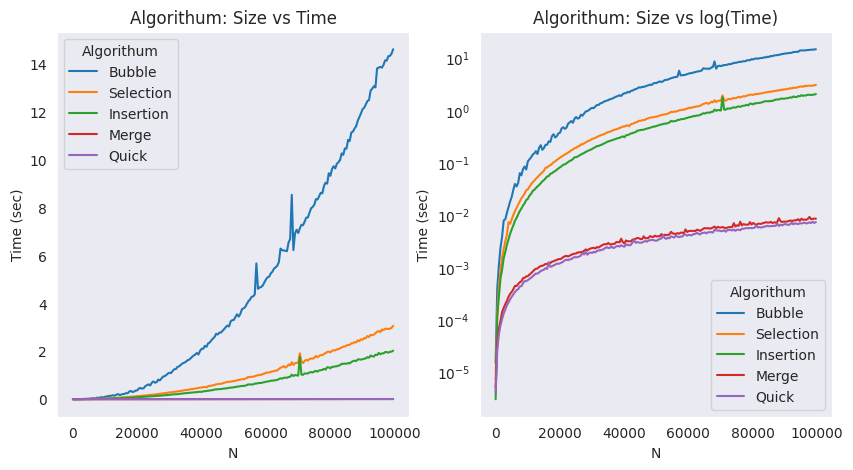

The file beside this chart, header and first rows:
N, Bubble, Selection, Insertion, Merge, Quick
100, 0.000015, 0.000007, 0.000003, 0.000005, 0.000004
600, 0.000386, 0.000140, 0.000111, 0.000034, 0.000026
1100, 0.001087, 0.000432, 0.000270, 0.000067, 0.000052
1600, 0.002346, 0.000877, 0.000600, 0.000094, 0.000077
2100, 0.003775, 0.001501, 0.000894, 0.000138, 0.000102
2600, 0.007825, 0.002233, 0.001488, 0.000167, 0.000130
3100, 0.008198, 0.003120, 0.001949, 0.000197, 0.000157
3600, 0.01092, 0.004171, 0.002678, 0.000227, 0.000187
4100, 0.01407, 0.007270, 0.003407, 0.000271, 0.000214
4600, 0.01802, 0.006756, 0.004336, 0.000309, 0.000243
5100, 0.02214, 0.008214, 0.005273, 0.000337, 0.000273
5600, 0.03026, 0.009996, 0.006300, 0.000379, 0.000303
6100, 0.03889, 0.01176, 0.007695, 0.000440, 0.000333
6600, 0.03491, 0.01365, 0.008732, 0.000436, 0.000366
7100, 0.04079, 0.01572, 0.01017, 0.000477, 0.000379
7600, 0.06268, 0.01811, 0.01186, 0.000515, 0.000429
8100, 0.05694, 0.02066, 0.01319, 0.000538, 0.000434
8600, 0.07488, 0.02283, 0.01511, 0.000619, 0.000492
9100, 0.0838, 0.02534, 0.01658, 0.000627, 0.000544
9600, 0.07355, 0.0296, 0.01916, 0.000668, 0.000541
10100, 0.1053, 0.03075, 0.02024, 0.000674, 0.000566
10600, 0.1147, 0.03429, 0.02324, 0.000723, 0.000598
11100, 0.1254, 0.03844, 0.02506, 0.000764, 0.000627
11600, 0.1411, 0.0417, 0.02855, 0.000820, 0.000669
12100, 0.1493, 0.04505, 0.03003, 0.000886, 0.000710
12600, 0.1648, 0.04881, 0.03235, 0.000935, 0.000757
13100, 0.1454, 0.05263, 0.03492, 0.000943, 0.000754
13600, 0.1916, 0.05646, 0.03705, 0.001009, 0.000794
14100, 0.2143, 0.06062, 0.04017, 0.001055, 0.000843
14600, 0.175, 0.06529, 0.04365, 0.001065, 0.000872
15100, 0.1893, 0.06959, 0.04613, 0.001096, 0.000895
15600, 0.2175, 0.07966, 0.04996, 0.001155, 0.000959
16100, 0.2188, 0.0802, 0.05409, 0.001150, 0.000926
16600, 0.2542, 0.08586, 0.05531, 0.001223, 0.001232
17100, 0.2471, 0.08895, 0.06081, 0.001201, 0.001013
17600, 0.3208, 0.09437, 0.06251, 0.001282, 0.001040
18100, 0.3469, 0.1015, 0.06606, 0.001290, 0.001082
18600, 0.3008, 0.105, 0.06884, 0.001350, 0.001114
19100, 0.3183, 0.1122, 0.07269, 0.001372, 0.001170
19600, 0.3609, 0.1174, 0.07716, 0.001427, 0.001159
20100, 0.3702, 0.1244, 0.08128, 0.001426, 0.001187
20600, 0.4488, 0.13, 0.08487, 0.001463, 0.001233
21100, 0.4719, 0.1358, 0.09117, 0.001558, 0.001277
21600, 0.4408, 0.142, 0.09189, 0.001615, 0.001354
22100, 0.4624, 0.1482, 0.09648, 0.001647, 0.001398
22600, 0.5489, 0.1545, 0.1017, 0.001599, 0.001353
23100, 0.584, 0.1612, 0.1073, 0.001665, 0.001414
23600, 0.6212, 0.1723, 0.11, 0.001724, 0.001419
24100, 0.5747, 0.1775, 0.1164, 0.001779, 0.001505
24600, 0.6854, 0.1881, 0.126, 0.001817, 0.001561
25100, 0.7413, 0.1902, 0.1265, 0.001818, 0.001540
25600, 0.6896, 0.2037, 0.1305, 0.001918, 0.001569
26100, 0.7141, 0.2054, 0.1358, 0.001910, 0.001602
26600, 0.8194, 0.2228, 0.1426, 0.001952, 0.001670
27100, 0.7847, 0.2228, 0.1477, 0.001953, 0.001882
27600, 0.8677, 0.2328, 0.1523, 0.002070, 0.001749
28100, 0.9458, 0.2447, 0.1595, 0.002186, 0.001954
28600, 0.9624, 0.2542, 0.1652, 0.002076, 0.001731
29100, 1.008, 0.2601, 0.1711, 0.002212, 0.001862
29600, 1.071, 0.2698, 0.1754, 0.002275, 0.001906
... 140 more rows
